Image classification data set "waste_dataset" (yoRitayo/waste_dataset on GitHub). Class labels (4): cardboard, organic waste, paper, plastic.

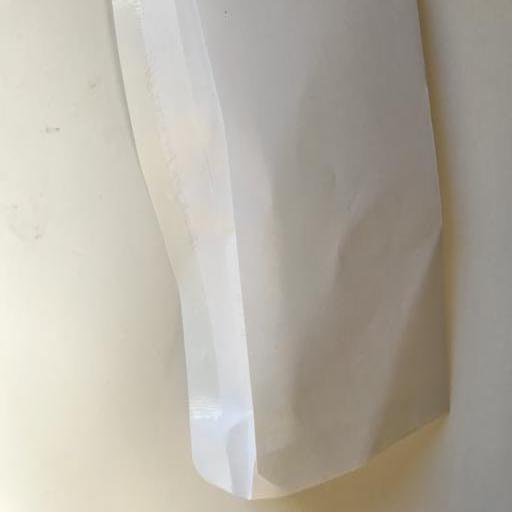
Label: paper

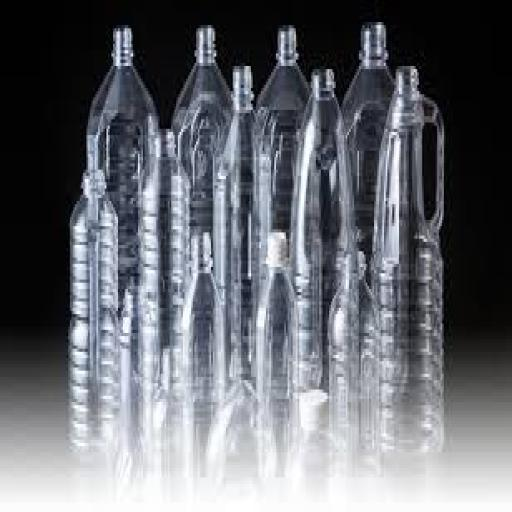
Label: plastic

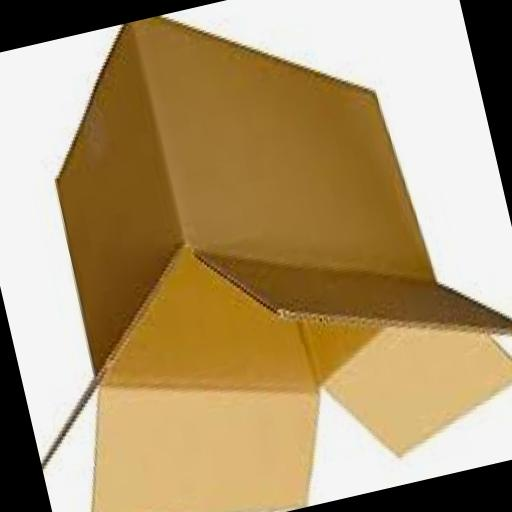
Label: cardboard

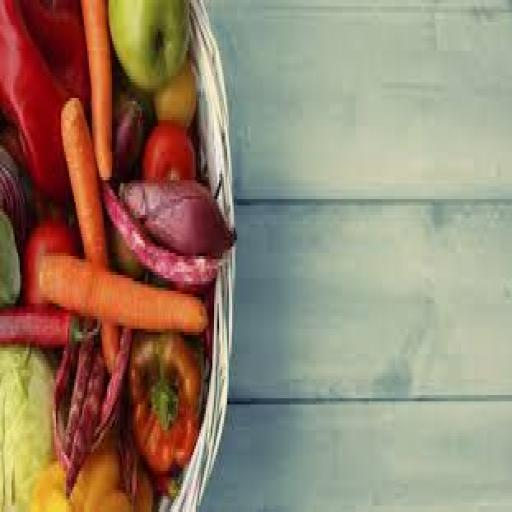
Label: organic waste

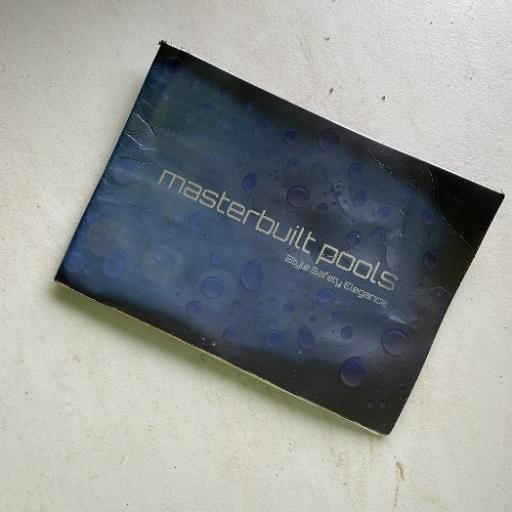
Label: paper

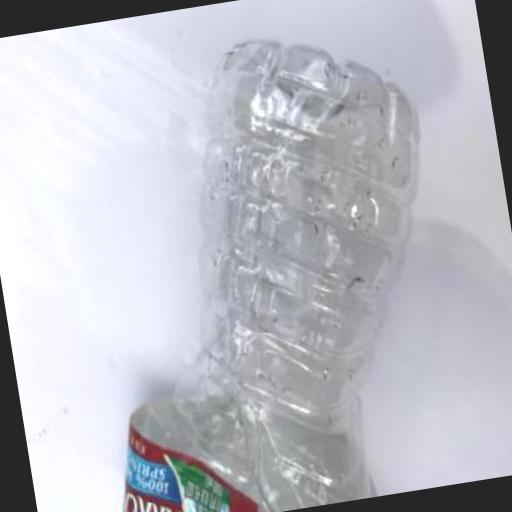
Label: plastic
